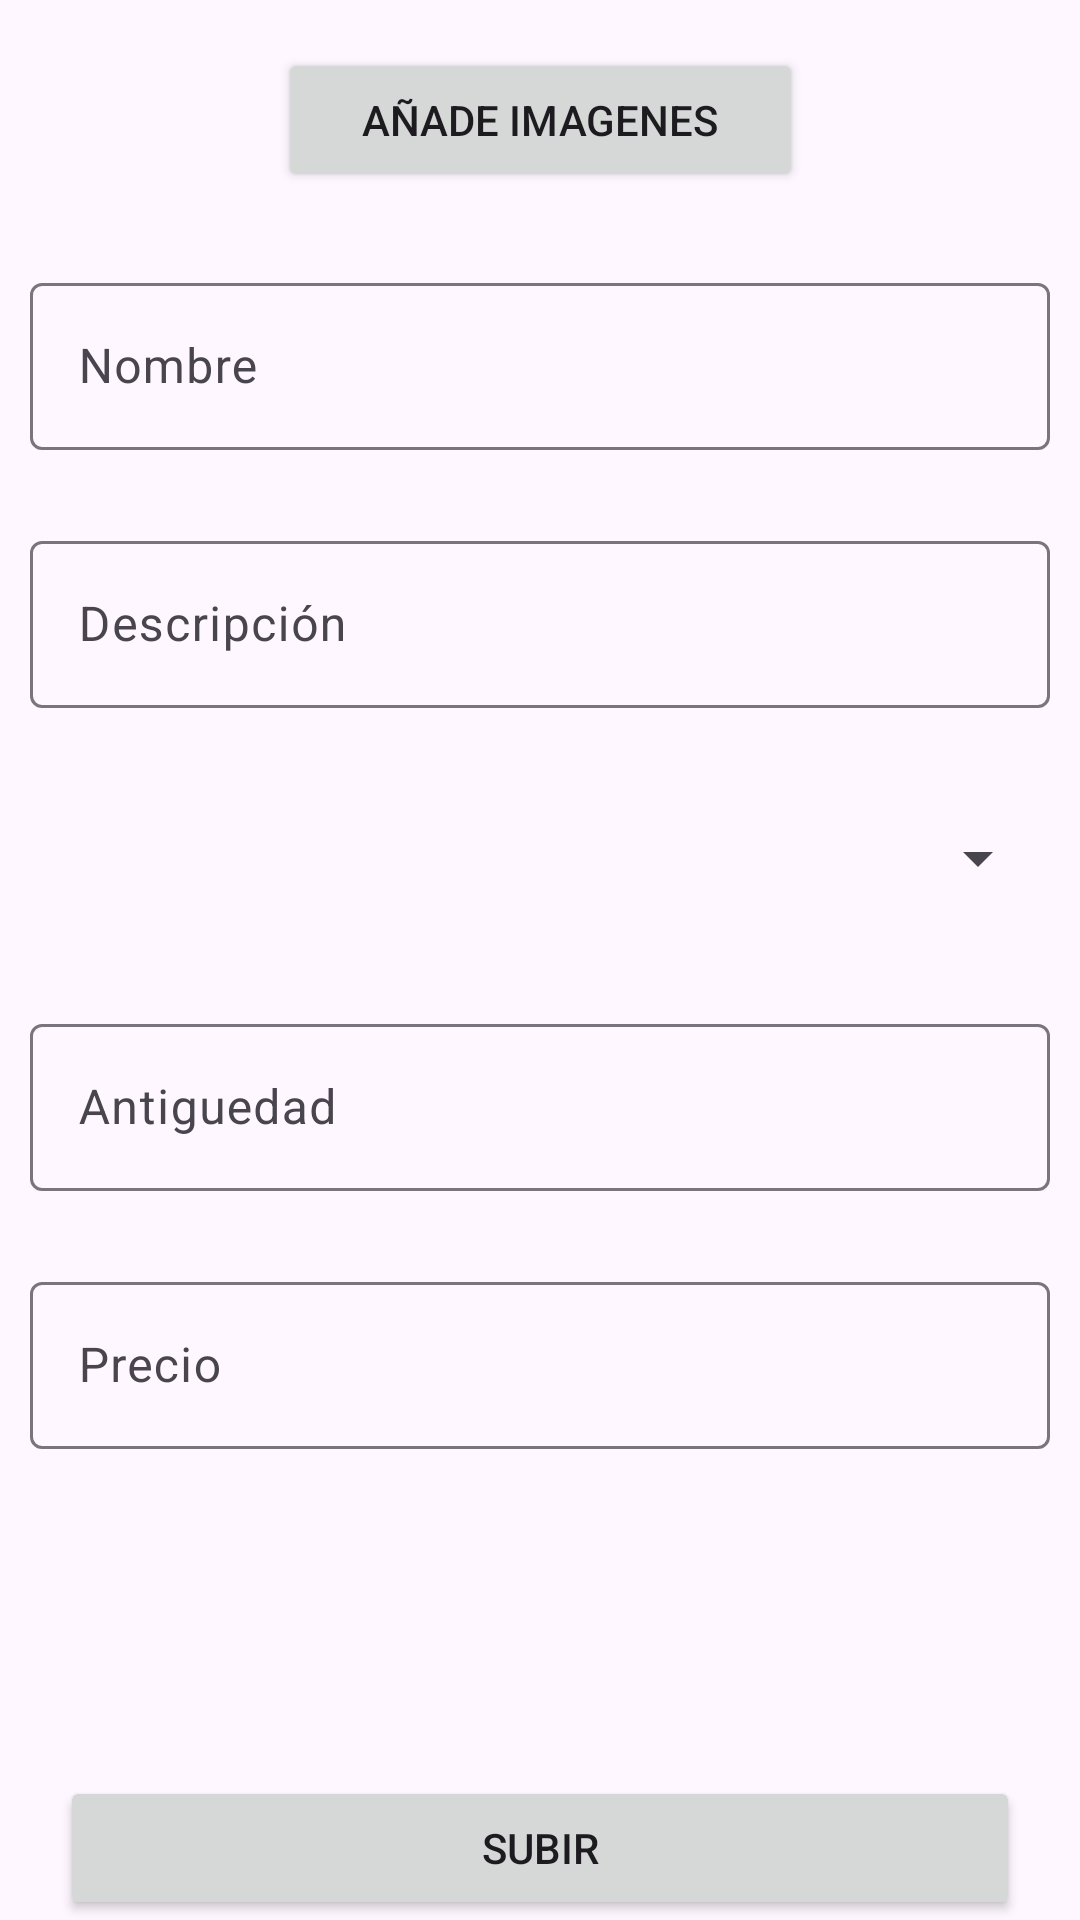

The Android layout XML behind this screen, and the referenced resources:
<!-- AndroidManifest.xml: application theme ProjectTheme -->
<!-- res/layout/fragment_sell.xml -->
<?xml version="1.0" encoding="utf-8"?>
<androidx.constraintlayout.widget.ConstraintLayout xmlns:android="http://schemas.android.com/apk/res/android"
    xmlns:app="http://schemas.android.com/apk/res-auto"
    xmlns:tools="http://schemas.android.com/tools"
    android:id="@+id/main"
    android:layout_width="match_parent"
    android:layout_height="match_parent">

        <Button
            android:layout_width="175dp"
            android:layout_height="wrap_content"
            app:layout_constraintTop_toTopOf="parent"
            android:layout_marginTop="16dp"
            app:layout_constraintStart_toStartOf="parent"
            app:layout_constraintEnd_toEndOf="parent"
            android:text="@string/add_images"
            android:id="@+id/btnAddPhotos">

        </Button>

        <com.google.android.material.textfield.TextInputLayout
            android:id="@+id/editSellName"
            android:layout_width="match_parent"
            android:layout_height="wrap_content"
            android:layout_marginStart="10dp"
            android:layout_marginEnd="10dp"
            android:layout_marginTop="25dp"
            app:layout_constraintStart_toStartOf="parent"
            app:layout_constraintTop_toBottomOf="@id/btnAddPhotos"
            app:layout_constraintEnd_toEndOf="parent">

            <com.google.android.material.textfield.TextInputEditText
                android:layout_width="match_parent"
                android:layout_height="match_parent"
                android:id="@+id/txtNameProd"
                android:hint="@string/name">

            </com.google.android.material.textfield.TextInputEditText>

        </com.google.android.material.textfield.TextInputLayout>


        <com.google.android.material.textfield.TextInputLayout
            android:id="@+id/editSellDesc"
            android:layout_width="match_parent"
            android:layout_height="wrap_content"
            android:layout_marginStart="10dp"
            android:layout_marginEnd="10dp"
            android:layout_marginTop="25dp"
            app:layout_constraintStart_toStartOf="parent"
            app:layout_constraintTop_toBottomOf="@id/editSellName"
            app:layout_constraintEnd_toEndOf="parent">

            <com.google.android.material.textfield.TextInputEditText
                android:layout_width="match_parent"
                android:layout_height="match_parent"
                android:id="@+id/txtDescProd"
                android:hint="@string/description">

            </com.google.android.material.textfield.TextInputEditText>

        </com.google.android.material.textfield.TextInputLayout>

        <Spinner
            android:id="@+id/spCategory"
            android:layout_width="match_parent"
            android:layout_height="50dp"
            android:layout_marginStart="10dp"
            android:layout_marginEnd="10dp"
            android:layout_marginTop="25dp"
            app:layout_constraintStart_toStartOf="parent"
            app:layout_constraintTop_toBottomOf="@id/editSellDesc"
            app:layout_constraintEnd_toEndOf="parent"
            android:spinnerMode="dropdown"/>


    <com.google.android.material.textfield.TextInputLayout
        android:id="@+id/editAnt"
        android:layout_width="match_parent"
        android:layout_height="wrap_content"
        android:layout_marginStart="10dp"
        android:layout_marginEnd="10dp"
        android:layout_marginTop="25dp"
        app:layout_constraintStart_toStartOf="parent"
        app:layout_constraintTop_toBottomOf="@id/spCategory"
        app:layout_constraintEnd_toEndOf="parent">

        <com.google.android.material.textfield.TextInputEditText
            android:layout_width="match_parent"
            android:layout_height="match_parent"
            android:id="@+id/txtAntiquity"
            android:hint="@string/antiquity">

        </com.google.android.material.textfield.TextInputEditText>

    </com.google.android.material.textfield.TextInputLayout>

        <com.google.android.material.textfield.TextInputLayout
            android:id="@+id/editSellPrice"
            android:layout_width="match_parent"
            android:layout_height="wrap_content"
            android:layout_marginStart="10dp"
            android:layout_marginEnd="10dp"
            android:layout_marginTop="25dp"
            app:layout_constraintStart_toStartOf="parent"
            app:layout_constraintTop_toBottomOf="@id/editAnt"
            app:layout_constraintEnd_toEndOf="parent">

            <com.google.android.material.textfield.TextInputEditText
                android:layout_width="match_parent"
                android:layout_height="match_parent"
                android:id="@+id/txtPriceProd"
                android:hint="@string/price">

            </com.google.android.material.textfield.TextInputEditText>

        </com.google.android.material.textfield.TextInputLayout>


        <Button
            android:id="@+id/btnSell"
            android:layout_width="match_parent"
            android:layout_height="wrap_content"
            android:text="@string/upload"
            android:layout_marginLeft="20dp"
            android:layout_marginRight="20dp"
            app:layout_constraintBottom_toBottomOf="parent"
            app:layout_constraintStart_toStartOf="parent"
            app:layout_constraintEnd_toEndOf="parent"
            />


</androidx.constraintlayout.widget.ConstraintLayout>
<!-- resources referenced by this layout -->
<resources>
  <string name="add_images">Añade imagenes</string>
  <string name="antiquity">Antiguedad</string>
  <string name="description">Descripción</string>
  <string name="name">Nombre</string>
  <string name="price">Precio</string>
  <string name="upload">Subir</string>
  <style name="ProjectTheme" parent="Base.Theme.Proyecto" />
  <style name="Base.Theme.Proyecto" parent="Theme.Material3.DayNight.NoActionBar">
          
          <item name="colorPrimary">@color/primary</item>
      </style>
  <color name="primary">#b77ef4</color>
</resources>
